Photos from the image-classification dataset "road_objects" in the GitHub repository MingziFu9/cv-textbook. Its 5 classes are: car, cyclist, pedestrian, truck, van.

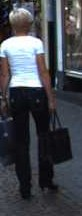
Label: pedestrian

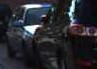
Label: car

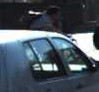
Label: cyclist

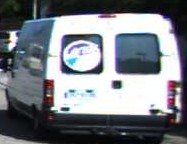
Label: van

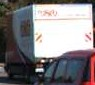
Label: truck

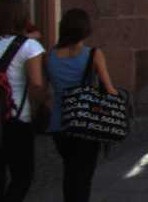
Label: pedestrian
